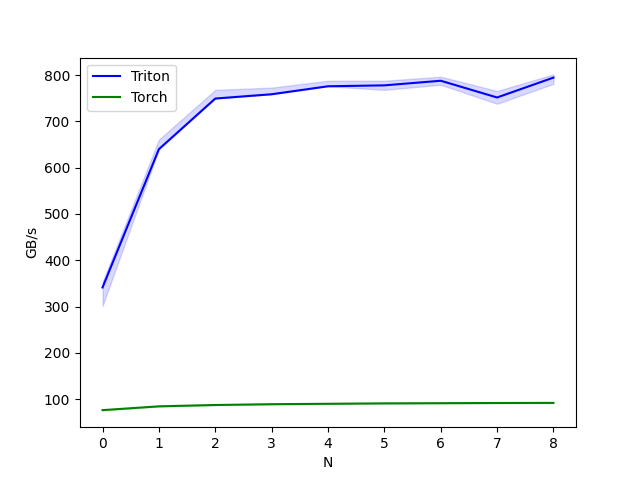

The data file committed next to this chart (first rows):
['N'], Triton, Torch
[64], 341.3, 76.4
[128], 640.0, 84.6
[192], 749.3, 87.5
[256], 758.5, 89.2
[320], 775.8, 90.1
[384], 777.7, 91.0
[448], 787.7, 91.4
[512], 751.6, 91.8
[576], 794.5, 92.1
